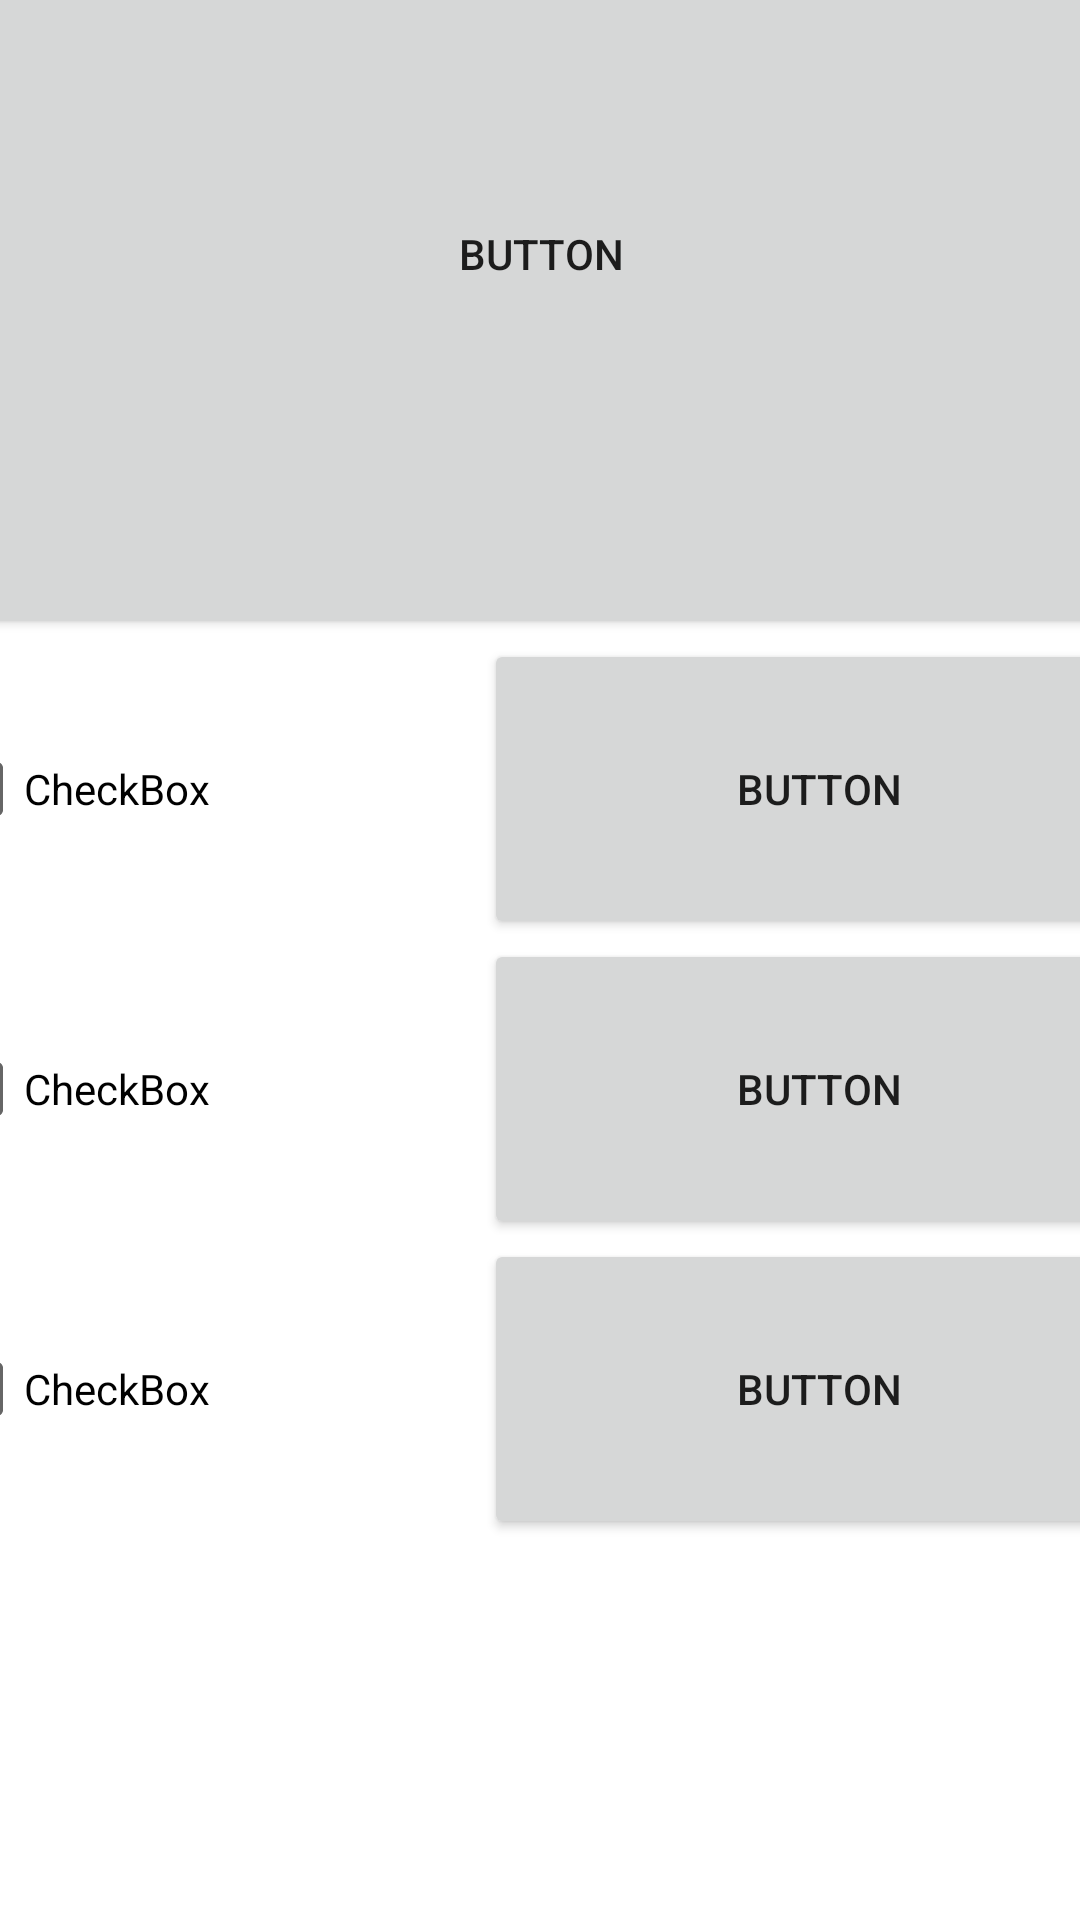

This screen was rendered from an Android layout file. Write that file and the resources it references.
<!-- AndroidManifest.xml: application theme Theme.IT -->
<!-- res/layout/activity_main_java.xml -->
<?xml version="1.0" encoding="utf-8"?>
<androidx.constraintlayout.widget.ConstraintLayout xmlns:android="http://schemas.android.com/apk/res/android"
    xmlns:app="http://schemas.android.com/apk/res-auto"
    xmlns:tools="http://schemas.android.com/tools"
    android:layout_width="match_parent"
    android:layout_height="match_parent"
    tools:context=".MainActivityJava">

    <LinearLayout
        android:layout_width="409dp"
        android:layout_height="729dp"
        android:orientation="vertical"
        app:layout_constraintBottom_toBottomOf="parent"
        app:layout_constraintEnd_toEndOf="parent"
        app:layout_constraintStart_toStartOf="parent"
        app:layout_constraintTop_toTopOf="parent">

        <Button
            android:id="@+id/button6"
            android:layout_width="match_parent"
            android:layout_height="257dp"
            android:text="Button" />

        <LinearLayout
            android:layout_width="match_parent"
            android:layout_height="wrap_content"
            android:orientation="vertical">

            <LinearLayout
                android:layout_width="match_parent"
                android:layout_height="match_parent"
                android:orientation="horizontal">

                <CheckBox
                    android:id="@+id/checkBox"
                    android:layout_width="50dp"
                    android:layout_height="wrap_content"
                    android:layout_weight="1"
                    android:text="CheckBox" />

                <Button
                    android:id="@+id/button7"
                    android:layout_width="wrap_content"
                    android:layout_height="100dp"
                    android:layout_weight="1"
                    android:text="Button" />
            </LinearLayout>
        </LinearLayout>

        <LinearLayout
            android:layout_width="match_parent"
            android:layout_height="wrap_content"
            android:orientation="vertical">

            <LinearLayout
                android:layout_width="match_parent"
                android:layout_height="match_parent"
                android:orientation="horizontal">

                <CheckBox
                    android:id="@+id/checkBox2"
                    android:layout_width="50dp"
                    android:layout_height="wrap_content"
                    android:layout_weight="1"
                    android:text="CheckBox" />

                <Button
                    android:id="@+id/button8"
                    android:layout_width="wrap_content"
                    android:layout_height="100dp"
                    android:layout_weight="1"
                    android:text="Button" />
            </LinearLayout>

        </LinearLayout>

        <LinearLayout
            android:layout_width="match_parent"
            android:layout_height="match_parent"
            android:orientation="vertical">

            <LinearLayout
                android:layout_width="match_parent"
                android:layout_height="match_parent"
                android:orientation="horizontal">

                <CheckBox
                    android:id="@+id/checkBox4"
                    android:layout_width="50dp"
                    android:layout_height="wrap_content"
                    android:layout_weight="1"
                    android:text="CheckBox" />

                <Button
                    android:id="@+id/button11"
                    android:layout_width="wrap_content"
                    android:layout_height="100dp"
                    android:layout_weight="1"
                    android:text="Button" />
            </LinearLayout>
        </LinearLayout>

    </LinearLayout>
</androidx.constraintlayout.widget.ConstraintLayout>
<!-- resources referenced by this layout -->
<resources>
  <style name="Theme.IT" parent="Theme.MaterialComponents.DayNight.DarkActionBar">
          
          <item name="colorPrimary">@color/purple_500</item>
          <item name="colorPrimaryVariant">@color/purple_700</item>
          <item name="colorOnPrimary">@color/white</item>
          
          <item name="colorSecondary">@color/teal_200</item>
          <item name="colorSecondaryVariant">@color/teal_700</item>
          <item name="colorOnSecondary">@color/black</item>
          
          <item name="android:statusBarColor" tools:targetApi="l">?attr/colorPrimaryVariant</item>
          
      </style>
  <color name="purple_500">#FF6200EE</color>
  <color name="purple_700">#FF3700B3</color>
  <color name="white">#FFFFFFFF</color>
  <color name="teal_200">#FF03DAC5</color>
  <color name="teal_700">#FF018786</color>
  <color name="black">#FF000000</color>
</resources>
